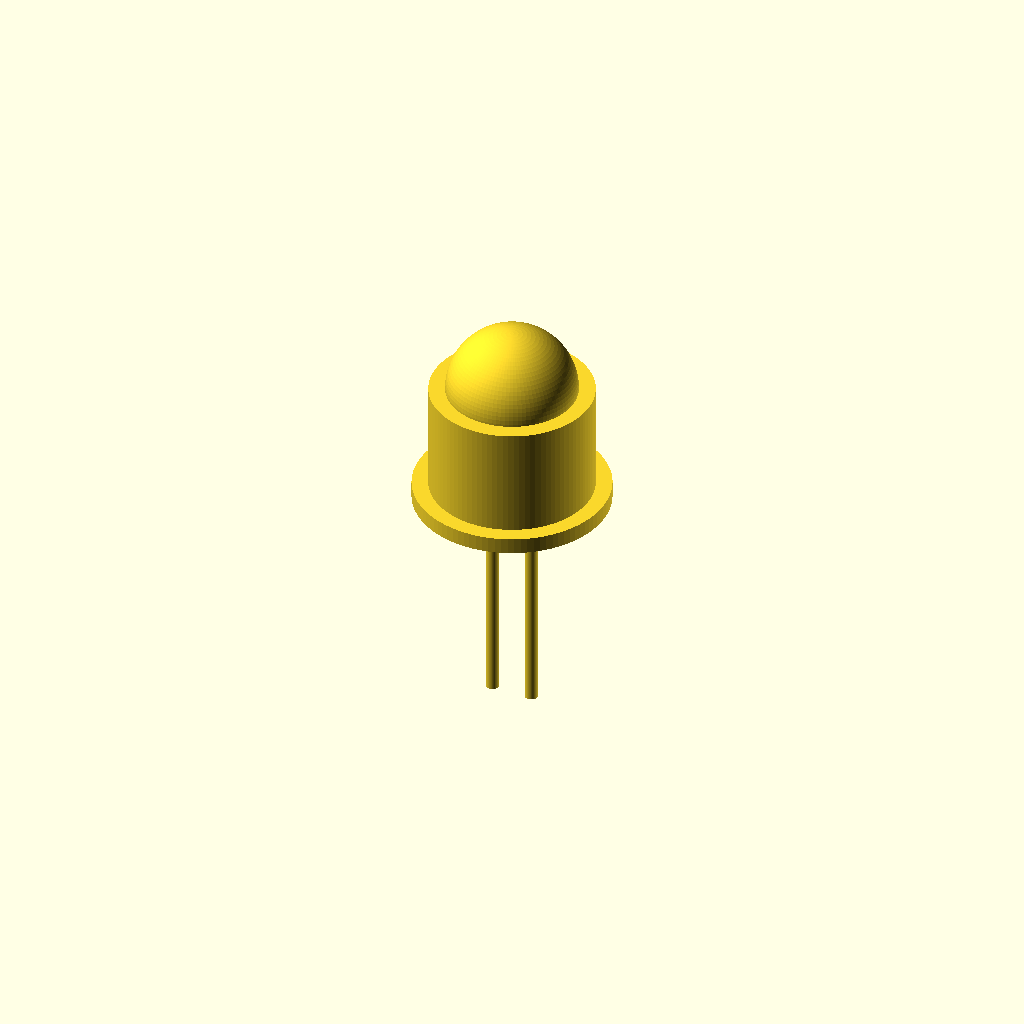
Cell 1: rendered with the file's own defaults.
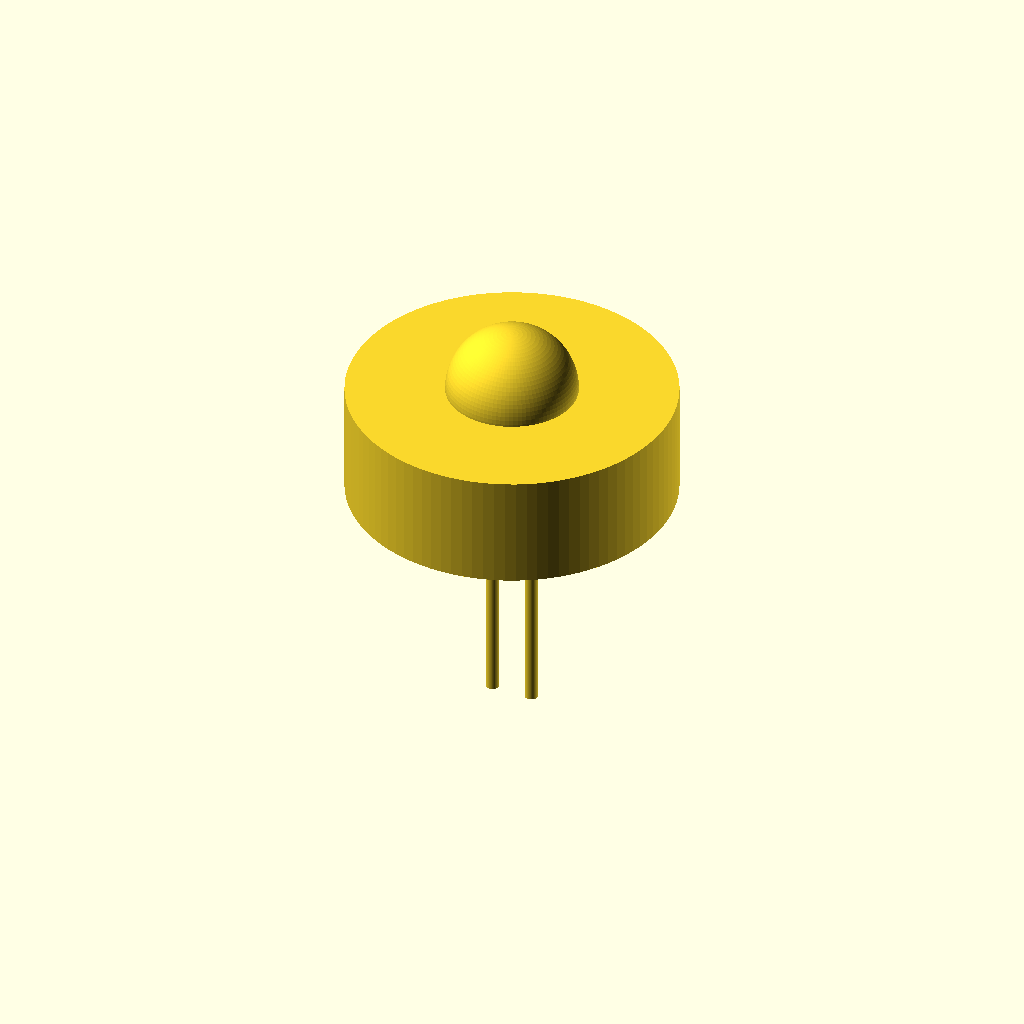
Cell 2: led_diameter = 20 (everything else at default).
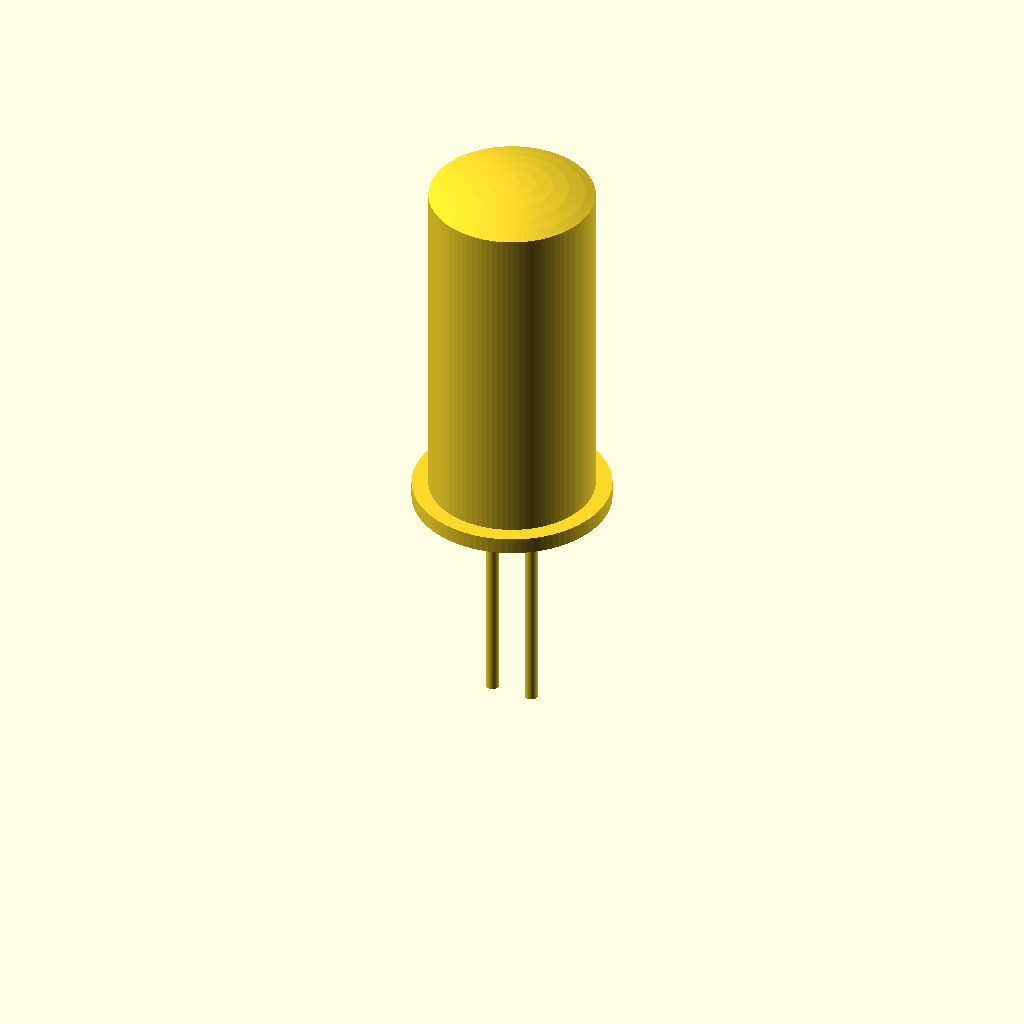
Cell 3 — led_height set to 22, the other parameters unchanged.
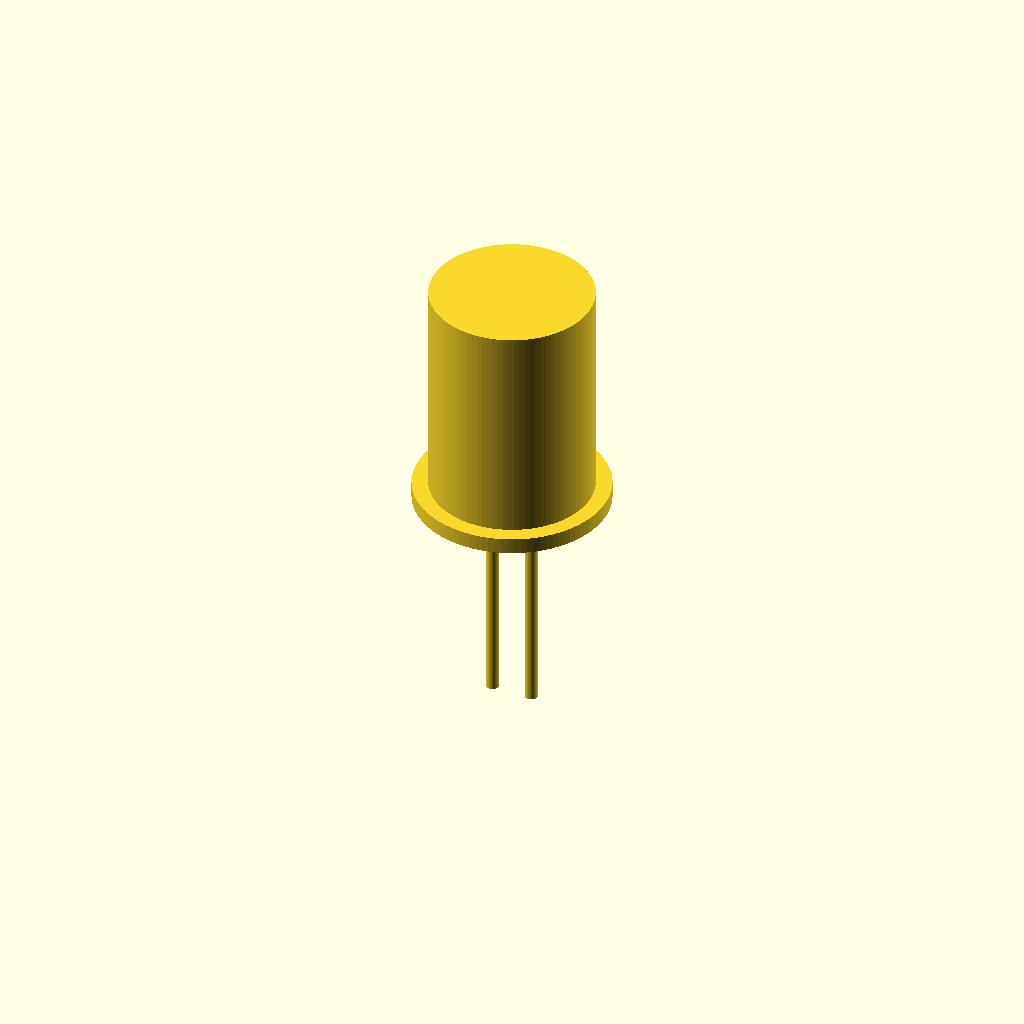
Cell 4: base_cyl_h = 14 (everything else at default).
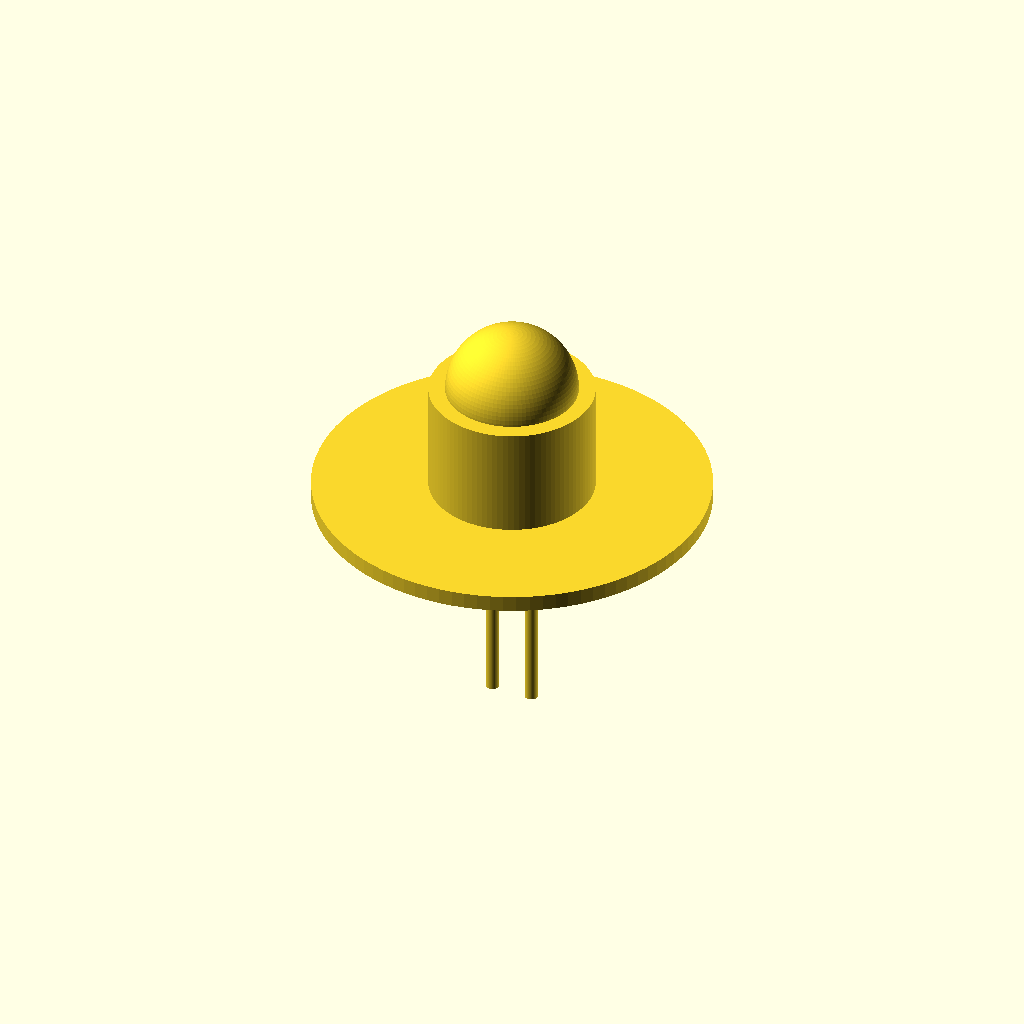
Cell 5 — rim_flange_d set to 24, the other parameters unchanged.
One fixed orthographic camera (rotation 55°, 0°, 25°; colour scheme Cornfield) for every cell.
The OpenSCAD source (results/nopscadlib/ablations/no_json_ir/scad/led__LED10mm.scad):
$fn = 96;

// Target: 10.0mm through-hole LED, 11.0mm body height (base to dome tip)
led_diameter = 10.0;
led_height   = 11.0;

// Typical 10mm LED proportions (kept parametric)
base_cyl_h        = 7.0;   // straight cylindrical section height
dome_h            = led_height - base_cyl_h;  // ensures total height = 11.0
rim_flange_h      = 1.0;
rim_flange_d      = 12.0;

pin_diameter      = 0.8;
pin_length        = 15.0;
pin_spacing       = 2.54;

overlap = 0.2; // small overlap to guarantee one connected solid

module led_body() {
    // Base cylinder + domed top (sphere clipped to upper half)
    union() {
        // Cylindrical body from z=0..base_cyl_h
        cylinder(h = base_cyl_h, d = led_diameter, center = false);

        // Dome from z=base_cyl_h..led_height
        // Use a sphere of radius = dome_h, centered at z=base_cyl_h, clipped to z>=base_cyl_h
        intersection() {
            translate([0, 0, base_cyl_h])
                sphere(r = dome_h);
            translate([0, 0, base_cyl_h])
                cylinder(h = dome_h + overlap, d = led_diameter, center = false);
        }
    }
}

module led_rim_flange() {
    // Flange at base, connected with slight overlap into body
    translate([0, 0, -rim_flange_h + overlap])
        cylinder(h = rim_flange_h, d = rim_flange_d, center = false);
}

module leads_pins() {
    // Leads start slightly inside the body to ensure connectivity
    lead_start_z = overlap;                 // inside body
    lead_h       = pin_length + lead_start_z;

    for (sx = [-1, 1]) {
        translate([sx * pin_spacing/2, 0, -pin_length])
            cylinder(h = lead_h, d = pin_diameter, center = false);
    }
}

module led() {
    union() {
        led_rim_flange();
        led_body();
        leads_pins();
    }
}

led();
Parameter table extracted from the source (name, type, default, range or options):
led_diameter: number, default 10
led_height: number, default 11
base_cyl_h: number, default 7
rim_flange_h: number, default 1
rim_flange_d: number, default 12
pin_diameter: number, default 0.8
pin_length: number, default 15
pin_spacing: number, default 2.54
overlap: number, default 0.2
